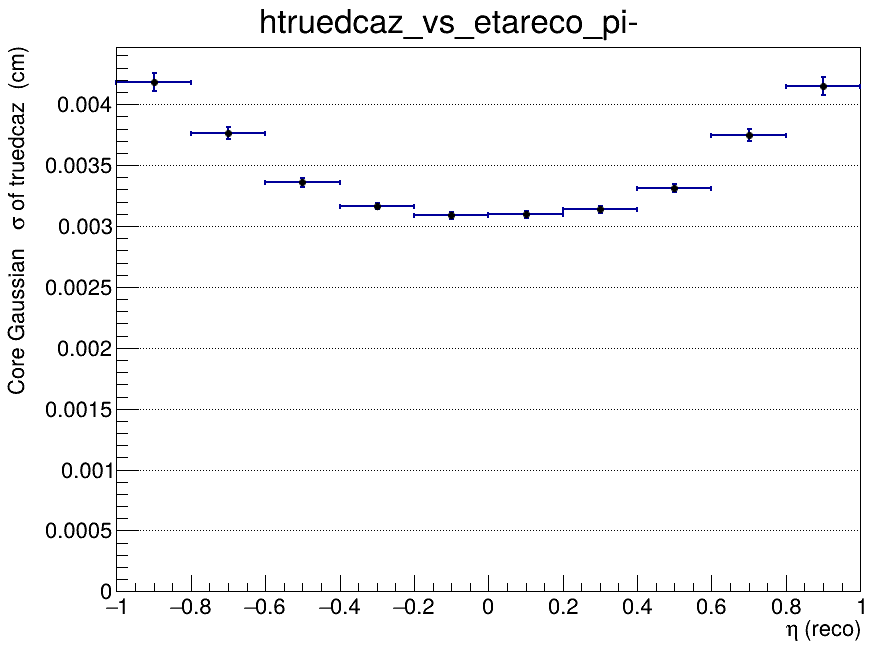

Values plotted in this chart, from the file beside it:
x_low, x_high, x_center, entries, mean, mean_error, sigma, sigma_error, chi2_ndf, iterations, fit_status
-1, -0.8, -0.9, 21125, 9.99165295965e-05, 4.60770372543e-05, 0.004182, 7.50427527501e-05, 1.344, 2, 0
-0.8, -0.6, -0.7, 26840, 6.28613379754e-05, 3.38721569754e-05, 0.003766, 4.91068194756e-05, 1.333, 2, 0
-0.6, -0.4, -0.5, 31552, 6.09875209828e-06, 2.56123040653e-05, 0.003358, 3.3930935174e-05, 1.891, 2, 0
-0.4, -0.2, -0.3, 33912, 1.86684496253e-05, 2.23579774334e-05, 0.003164, 2.78957500824e-05, 1.813, 2, 0
-0.2, 0, -0.1, 34999, -1.65659593899e-05, 2.11539054327e-05, 0.003087, 2.60236397333e-05, 2.862, 2, 0
0, 0.2, 0.1, 34321, -2.57183208064e-05, 2.14707797079e-05, 0.003096, 2.66281007148e-05, 3.309, 2, 0
0.2, 0.4, 0.3, 33399, -5.35894253104e-05, 2.22420463267e-05, 0.003138, 2.78118948554e-05, 2.442, 2, 0
0.4, 0.6, 0.5, 30973, -3.33639025827e-06, 2.52297548969e-05, 0.00331, 3.31411975307e-05, 1.993, 2, 0
0.6, 0.8, 0.7, 27012, -6.27852595989e-05, 3.34911152777e-05, 0.003749, 4.91683377408e-05, 1.87, 2, 0
0.8, 1, 0.9, 20551, -0.0001224, 4.60763138528e-05, 0.004147, 7.40685345914e-05, 1.008, 2, 0
